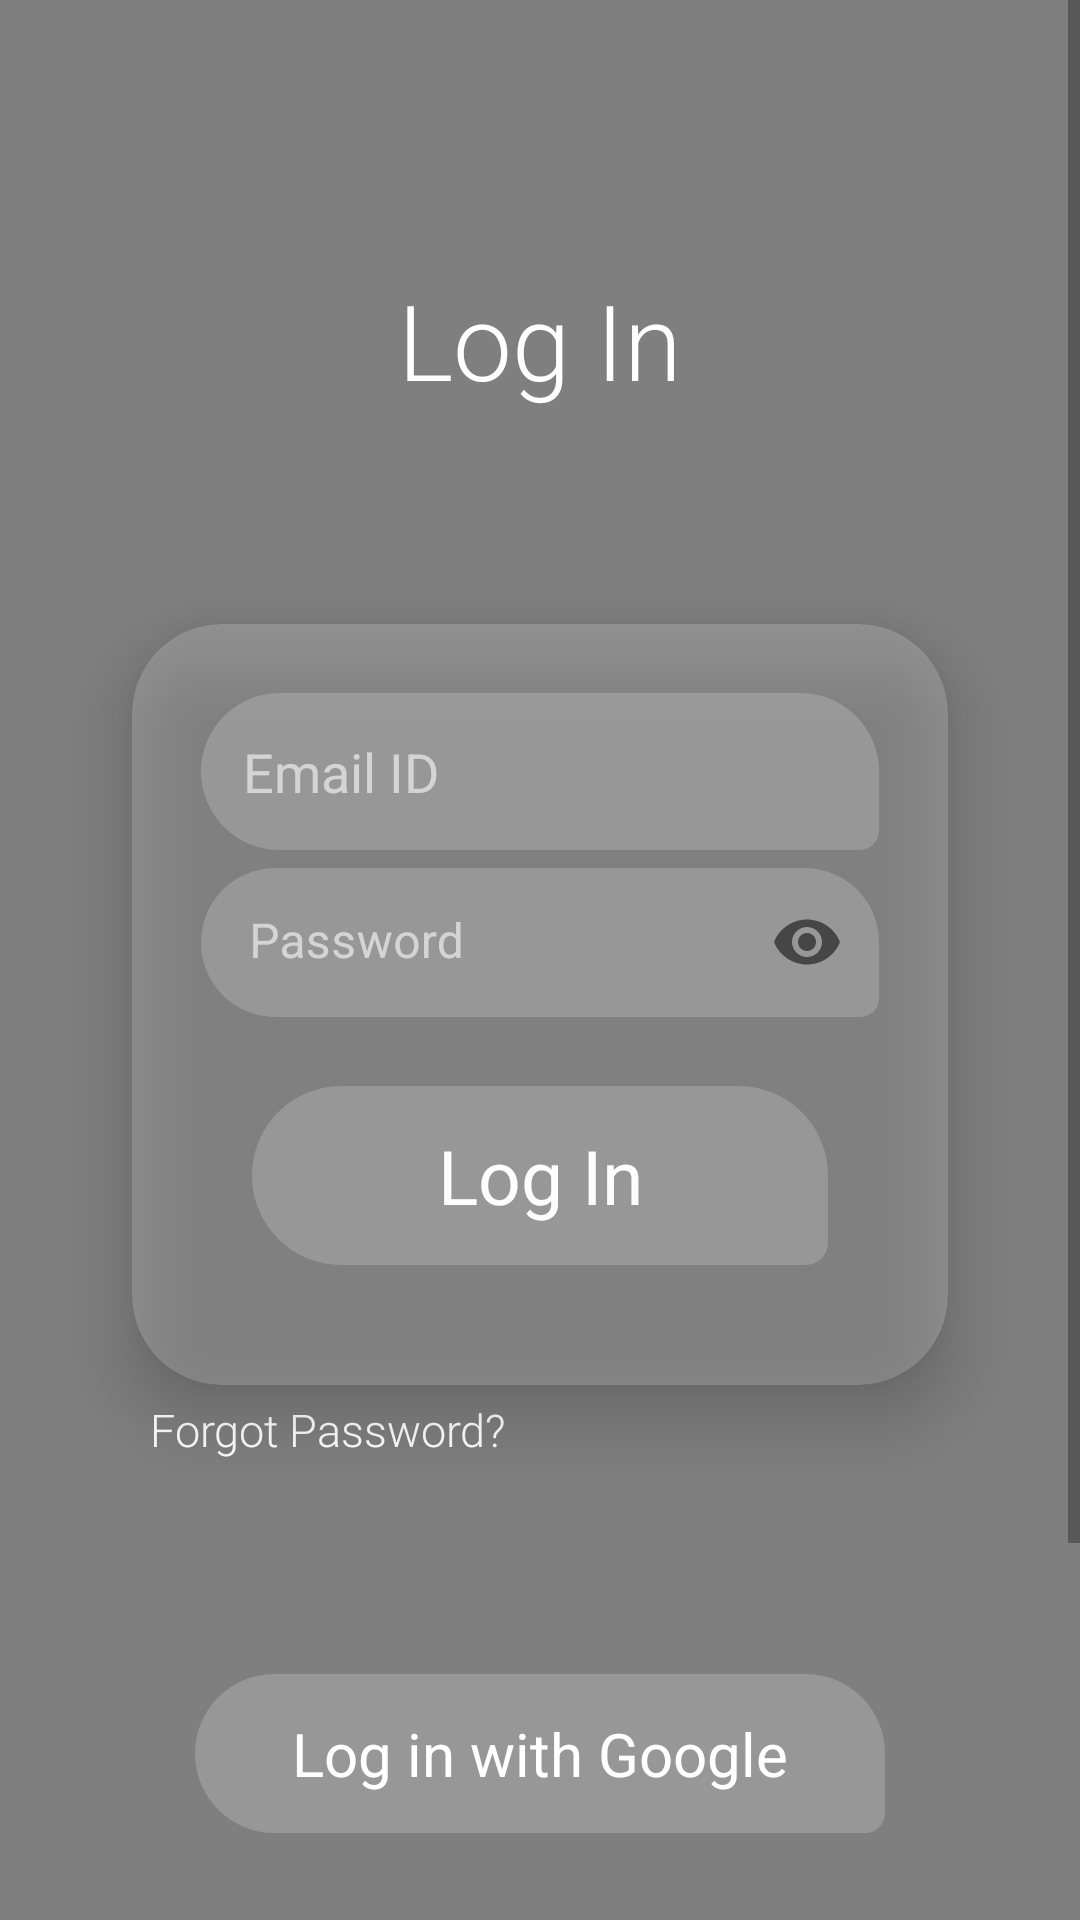

Layout XML and referenced resources for this Android screen:
<!-- AndroidManifest.xml: application theme AppTheme -->
<!-- res/layout/activity_login.xml -->
<?xml version="1.0" encoding="utf-8"?>
<androidx.constraintlayout.widget.ConstraintLayout xmlns:android="http://schemas.android.com/apk/res/android"
    xmlns:app="http://schemas.android.com/apk/res-auto"
    xmlns:tools="http://schemas.android.com/tools"
    android:layout_width="match_parent"
    android:layout_height="match_parent"
    android:orientation="vertical"
    tools:context=".Register">

    <VideoView
        android:id="@+id/bg"
        android:layout_width="match_parent"
        android:layout_height="match_parent"
        android:layout_alignParentBottom="true"
        android:layout_alignParentTop="true"
        android:layout_alignParentStart="true"
        android:layout_alignParentEnd="true"
        app:layout_constraintBottom_toBottomOf="parent"
        app:layout_constraintTop_toTopOf="parent"
        app:layout_constraintStart_toStartOf="parent"
        app:layout_constraintEnd_toEndOf="parent">
    </VideoView>

    <ScrollView
        android:layout_width="match_parent"
        android:layout_height="match_parent">

        <androidx.constraintlayout.widget.ConstraintLayout
            android:layout_width="match_parent"
            android:layout_height="match_parent"
            >


            <TextView
                android:id="@+id/rtext"
                android:layout_width="wrap_content"
                android:layout_height="wrap_content"
                android:layout_marginTop="90dp"
                android:paddingBottom="20dp"

                android:fontFamily="sans-serif-light"
                android:text="Log In"
                android:textColor="@color/white"
                android:textSize="35sp"
                android:textStyle="normal"
                app:layout_constraintEnd_toEndOf="parent"
                app:layout_constraintStart_toStartOf="parent"
                app:layout_constraintTop_toTopOf="parent"
                app:layout_constraintBottom_toTopOf="@+id/cardView">

            </TextView>


            <androidx.cardview.widget.CardView
                android:id="@+id/cardView"
                android:layout_width="match_parent"
                android:layout_height="wrap_content"
                android:layout_alignParentBottom="true"
                android:layout_margin="20dp"
                app:cardBackgroundColor="#30FFFFFF"
                android:alpha="0.99"
                app:cardCornerRadius="30dp"
                app:cardElevation="15dp"
                app:cardUseCompatPadding="true"
                app:layout_constraintTop_toBottomOf="@+id/rtext"
                app:layout_constraintEnd_toEndOf="parent"
                app:layout_constraintStart_toStartOf="parent"

                >

                <LinearLayout
                    android:layout_width="match_parent"
                    android:layout_height="wrap_content"
                    android:layout_margin="10dp"
                    android:orientation="vertical"
                    android:padding="10dp"

                    >

                    <EditText
                        android:id="@+id/email2"
                        android:layout_width="match_parent"
                        android:layout_height="wrap_content"
                        android:layout_margin="3dp"
                        android:background="@drawable/round"
                        android:backgroundTint="@color/white"
                        android:hint="Email ID"
                        android:padding="14dip"
                        android:textColor="@color/white"
                        android:textColorHint="#99FFFFFF">

                    </EditText>

                    <com.google.android.material.textfield.TextInputLayout
                        android:layout_width="match_parent"
                        android:layout_height="match_parent"
                        android:textColorHint="#99FFFFFF"
                        app:boxStrokeWidth="0dp"
                        app:boxStrokeWidthFocused="0dp"
                        app:passwordToggleEnabled="true"
                        >

                    <EditText
                        android:id="@+id/pass2"
                        android:layout_width="match_parent"
                        android:layout_height="wrap_content"
                        android:layout_margin="3dp"
                        android:background="@drawable/round"
                        android:backgroundTint="@color/white"
                        android:hint="Password"
                        android:inputType="textPassword"
                        android:padding="14dip"
                        android:textColor="@color/white"
                        android:textColorHint="#99FFFFFF">

                    </EditText>
                    </com.google.android.material.textfield.TextInputLayout>


                    <TextView
                        android:id="@+id/logbtn"
                        android:layout_width="match_parent"
                        android:layout_height="wrap_content"
                        android:hint="Log In"
                        android:textSize="25sp"
                        android:gravity="center"
                        android:background="@drawable/round"
                        android:padding="13dip"
                        android:textColorHint="@color/white"
                        android:layout_margin="20dp">

                    </TextView>

                </LinearLayout>

            </androidx.cardview.widget.CardView>

            <TextView
                android:id="@+id/fp"
                android:layout_width="wrap_content"
                android:layout_height="wrap_content"
                android:layout_marginTop="100dp"
                android:fontFamily="sans-serif-light"
                android:text="Forgot Password?"
                android:textColor="@color/white"
                android:textSize="15sp"
                android:gravity="left"
                android:textStyle="normal"
                android:layout_marginStart="50dp"
                app:layout_constraintStart_toStartOf="parent"
                app:layout_constraintTop_toTopOf="@+id/cardView"
                app:layout_constraintBottom_toTopOf="@+id/hb">

            </TextView>

            <TextView
                android:id="@+id/googbtn"
                android:layout_width="match_parent"
                android:layout_height="wrap_content"
                app:layout_constraintTop_toBottomOf="@+id/cardView"
                android:hint="Log in with Google"
                android:textSize="20sp"
                android:gravity="center"
                android:layout_marginBottom="0dp"
                android:layout_marginTop="5dp"
                android:background="@drawable/round"
                android:padding="13dip"
                android:textColorHint="@color/white"
                android:layout_margin="65dp"

                app:layout_constraintBottom_toTopOf="@+id/hb"
                app:layout_constraintEnd_toEndOf="parent"
                app:layout_constraintStart_toStartOf="parent"
                >

            </TextView>


            <TextView
                android:id="@+id/hb"
                android:layout_width="wrap_content"
                android:layout_height="wrap_content"
                android:gravity="center"
                android:text="Don't Have An Account? \n Sign Up"
                android:layout_marginBottom="100dp"
                android:textColor="@color/white"
                android:textSize="15sp"
                app:flow_horizontalAlign="center"
                app:layout_constraintBottom_toBottomOf="parent"
                app:layout_constraintEnd_toEndOf="parent"
                app:layout_constraintStart_toStartOf="parent"
                app:layout_constraintTop_toBottomOf="@id/googbtn"
                >
            </TextView>



        </androidx.constraintlayout.widget.ConstraintLayout>

    </ScrollView>

</androidx.constraintlayout.widget.ConstraintLayout>
<!-- resources referenced by this layout -->
<resources>
  <color name="white">#FFFFFFFF</color>
  <!-- drawable round (drawable) -->
  <?xml version="1.0" encoding="utf-8"?>
  <shape xmlns:android="http://schemas.android.com/apk/res/android"
      android:shape="rectangle"
      android:padding="1000dp">
  
      <solid android:color="#30FFFFFF" />
      <corners
          android:bottomRightRadius="10dp"
          android:bottomLeftRadius="40dp"
          android:topLeftRadius="40dp"
          android:topRightRadius="40dp" />
  </shape>
  <style name="AppTheme" parent="Theme.MaterialComponents.Light.NoActionBar">
          <item name="colorPrimary">@color/red</item>
          <item name="colorPrimaryVariant">@color/red</item>
          <item name="colorOnPrimary">@color/white</item>
          
          <item name="colorSecondary">@color/teal_200</item>
          <item name="colorSecondaryVariant">@color/teal_700</item>
          <item name="colorOnSecondary">@color/black</item>
          
          <item name="android:statusBarColor">#A00000</item>
          
  
  
          <item name="android:popupMenuStyle">@drawable/popback</item>
          <item name="android:popupBackground">@drawable/popback</item>
      </style>
  <color name="red">#B80000</color>
  <color name="teal_200">#FF03DAC5</color>
  <color name="teal_700">#FF018786</color>
  <color name="black">#FF000000</color>
  <!-- drawable popback (drawable) -->
  <?xml version="1.0" encoding="utf-8"?>
  <shape xmlns:android="http://schemas.android.com/apk/res/android">
      <solid android:color="@color/white">
      </solid>
      <corners android:topLeftRadius="50dp"
          android:bottomLeftRadius="50dp"
          android:bottomRightRadius="50dp">
      </corners>
      <padding android:bottom="15dp"
          android:top="1dp"
          android:right="15dp"
          android:left="15dp">
      </padding>
  
      <size android:width="10dp"
          android:height="10dp">
  
      </size>
  
  </shape>
</resources>
